Run: headless pygame with SDL's dummy video driver; simulated clock (each Clock.tick advances the game by its frame time, no real sleeping); random seed 0; keys injected as events and as key.get_pressed() state; no mouse input; restart key SPACE tapped at the start of phases 3 and 4.
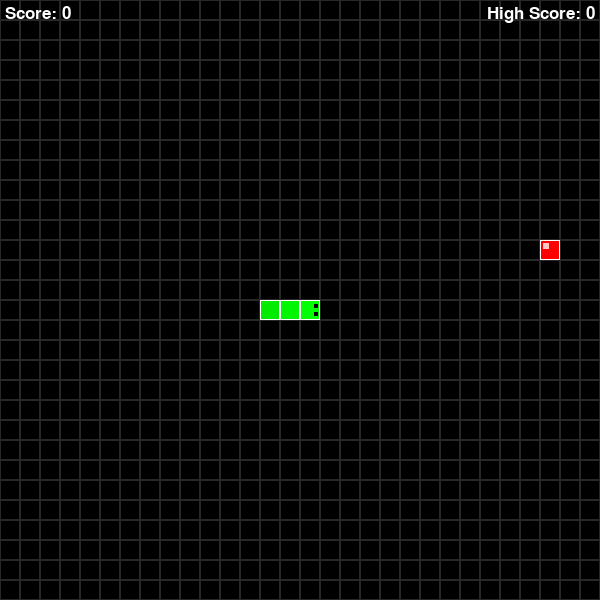
Frame 1 of 4 · flips 1–60 · no input
Frame 2 of 4 · flips 61–180 · tapped SPACE, RETURN · held RIGHT (→), D · screen unchanged from frame 1, image omitted
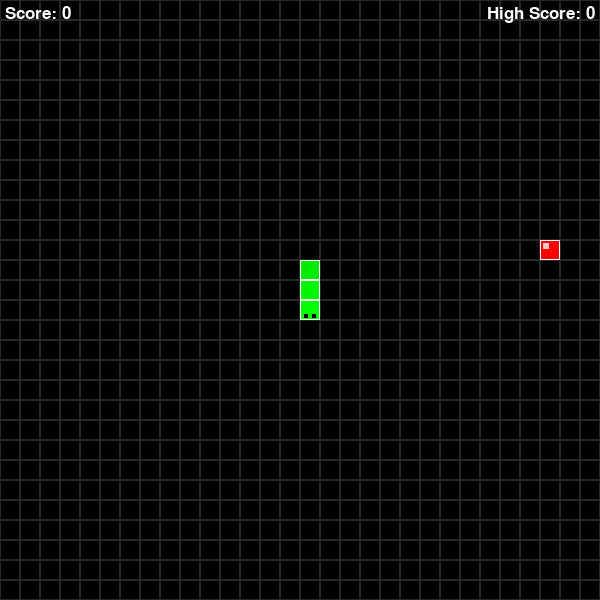
Frame 3 of 4 · flips 181–300 · tapped SPACE · held DOWN (↓), S
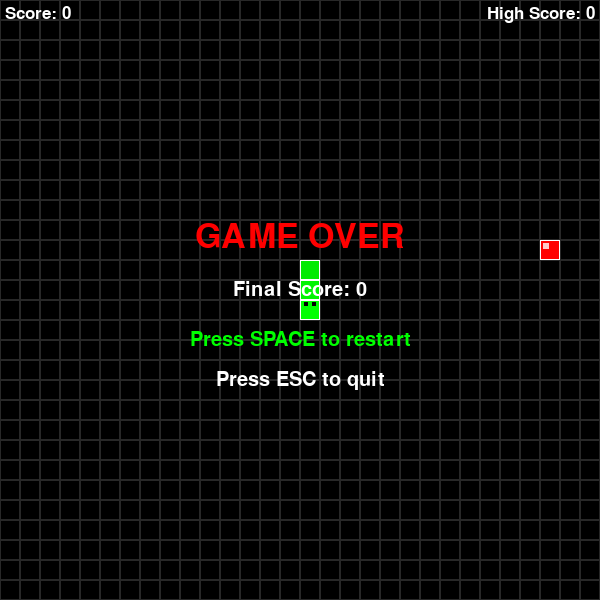
Frame 4 of 4 · flips 301–420 · tapped SPACE · held LEFT (←), A, UP (↑), W

The pygame program that drew these frames:

import pygame
import random
import sys

# Initialize pygame
pygame.init()

# Game constants
WIDTH, HEIGHT = 600, 600
GRID_SIZE = 20
GRID_WIDTH = WIDTH // GRID_SIZE
GRID_HEIGHT = HEIGHT // GRID_SIZE
FPS = 10

# Colors
BLACK = (0, 0, 0)
WHITE = (255, 255, 255)
GREEN = (0, 255, 0)
RED = (255, 0, 0)
BLUE = (0, 120, 255)
GRAY = (40, 40, 40)

# Directions
UP = (0, -1)
DOWN = (0, 1)
LEFT = (-1, 0)
RIGHT = (1, 0)

class Snake:
    def __init__(self):
        self.reset()
    
    def reset(self):
        self.length = 3
        self.positions = [(GRID_WIDTH // 2, GRID_HEIGHT // 2)]
        self.direction = RIGHT
        self.score = 0
        self.grow_pending = 2  # Start with 3 segments
    
    def get_head_position(self):
        return self.positions[0]
    
    def turn(self, point):
        # Prevent turning directly opposite direction
        if self.length > 1 and (point[0] * -1, point[1] * -1) == self.direction:
            return
        self.direction = point
    
    def move(self):
        head = self.get_head_position()
        x, y = self.direction
        new_x = (head[0] + x) % GRID_WIDTH
        new_y = (head[1] + y) % GRID_HEIGHT
        new_position = (new_x, new_y)
        
        # Check for collision with self
        if new_position in self.positions[1:]:
            return False  # Game over
        
        self.positions.insert(0, new_position)
        
        if self.grow_pending > 0:
            self.grow_pending -= 1
        else:
            self.positions.pop()
        
        return True  # Game continues
    
    def grow(self):
        self.grow_pending += 1
        self.score += 10
        self.length += 1
    
    def draw(self, surface):
        for i, p in enumerate(self.positions):
            # Draw snake body
            rect = pygame.Rect(p[0] * GRID_SIZE, p[1] * GRID_SIZE, GRID_SIZE, GRID_SIZE)
            
            # Head is a different color
            if i == 0:
                pygame.draw.rect(surface, GREEN, rect)
                pygame.draw.rect(surface, WHITE, rect, 1)  # Border
                
                # Draw eyes
                eye_size = GRID_SIZE // 5
                # Left eye
                if self.direction == RIGHT:
                    eye_pos = (rect.right - eye_size - 2, rect.top + eye_size)
                elif self.direction == LEFT:
                    eye_pos = (rect.left + 2, rect.top + eye_size)
                elif self.direction == UP:
                    eye_pos = (rect.left + eye_size, rect.top + 2)
                else:  # DOWN
                    eye_pos = (rect.left + eye_size, rect.bottom - eye_size - 2)
                
                pygame.draw.rect(surface, BLACK, (*eye_pos, eye_size, eye_size))
                
                # Right eye
                if self.direction == RIGHT:
                    eye_pos = (rect.right - eye_size - 2, rect.bottom - eye_size * 2)
                elif self.direction == LEFT:
                    eye_pos = (rect.left + 2, rect.bottom - eye_size * 2)
                elif self.direction == UP:
                    eye_pos = (rect.right - eye_size * 2, rect.top + 2)
                else:  # DOWN
                    eye_pos = (rect.right - eye_size * 2, rect.bottom - eye_size - 2)
                
                pygame.draw.rect(surface, BLACK, (*eye_pos, eye_size, eye_size))
            else:
                # Body segments with gradient
                color_intensity = max(50, 255 - (i * 10))
                segment_color = (0, color_intensity, 0)
                pygame.draw.rect(surface, segment_color, rect)
                pygame.draw.rect(surface, WHITE, rect, 1)  # Border

class Food:
    def __init__(self):
        self.position = (0, 0)
        self.color = RED
        self.randomize_position()
    
    def randomize_position(self):
        self.position = (random.randint(0, GRID_WIDTH - 1), 
                         random.randint(0, GRID_HEIGHT - 1))
    
    def draw(self, surface):
        rect = pygame.Rect(self.position[0] * GRID_SIZE, 
                          self.position[1] * GRID_SIZE, 
                          GRID_SIZE, GRID_SIZE)
        pygame.draw.rect(surface, self.color, rect)
        pygame.draw.rect(surface, WHITE, rect, 1)  # Border
        
        # Draw a little shine effect
        shine_size = GRID_SIZE // 3
        shine_rect = pygame.Rect(rect.left + shine_size // 2, 
                                rect.top + shine_size // 2, 
                                shine_size, shine_size)
        pygame.draw.rect(surface, (255, 200, 200), shine_rect)

def draw_grid(surface):
    for y in range(0, HEIGHT, GRID_SIZE):
        for x in range(0, WIDTH, GRID_SIZE):
            rect = pygame.Rect(x, y, GRID_SIZE, GRID_SIZE)
            pygame.draw.rect(surface, GRAY, rect, 1)

def draw_score(surface, score, high_score):
    font = pygame.font.SysFont('arial', 25)
    score_text = font.render(f'Score: {score}', True, WHITE)
    high_score_text = font.render(f'High Score: {high_score}', True, WHITE)
    surface.blit(score_text, (5, 5))
    surface.blit(high_score_text, (WIDTH - high_score_text.get_width() - 5, 5))

def draw_game_over(surface, score):
    font_large = pygame.font.SysFont('arial', 50)
    font_small = pygame.font.SysFont('arial', 30)
    
    game_over_text = font_large.render('GAME OVER', True, RED)
    score_text = font_small.render(f'Final Score: {score}', True, WHITE)
    restart_text = font_small.render('Press SPACE to restart', True, GREEN)
    quit_text = font_small.render('Press ESC to quit', True, WHITE)
    
    surface.blit(game_over_text, (WIDTH // 2 - game_over_text.get_width() // 2, HEIGHT // 2 - 80))
    surface.blit(score_text, (WIDTH // 2 - score_text.get_width() // 2, HEIGHT // 2 - 20))
    surface.blit(restart_text, (WIDTH // 2 - restart_text.get_width() // 2, HEIGHT // 2 + 30))
    surface.blit(quit_text, (WIDTH // 2 - quit_text.get_width() // 2, HEIGHT // 2 + 70))

def main():
    # Set up the display
    screen = pygame.display.set_mode((WIDTH, HEIGHT))
    pygame.display.set_caption('Snake Game')
    clock = pygame.time.Clock()
    
    # Create game objects
    snake = Snake()
    food = Food()
    
    # Game state
    game_over = False
    high_score = 0
    
    # Main game loop
    while True:
        for event in pygame.event.get():
            if event.type == pygame.QUIT:
                pygame.quit()
                sys.exit()
            
            if event.type == pygame.KEYDOWN:
                if game_over:
                    if event.key == pygame.K_SPACE:
                        # Restart game
                        snake.reset()
                        food.randomize_position()
                        game_over = False
                    elif event.key == pygame.K_ESCAPE:
                        pygame.quit()
                        sys.exit()
                else:
                    # Handle snake movement
                    if event.key == pygame.K_UP:
                        snake.turn(UP)
                    elif event.key == pygame.K_DOWN:
                        snake.turn(DOWN)
                    elif event.key == pygame.K_LEFT:
                        snake.turn(LEFT)
                    elif event.key == pygame.K_RIGHT:
                        snake.turn(RIGHT)
                    elif event.key == pygame.K_ESCAPE:
                        pygame.quit()
                        sys.exit()
        
        if not game_over:
            # Move snake
            if not snake.move():
                game_over = True
                high_score = max(high_score, snake.score)
            
            # Check if snake ate food
            if snake.get_head_position() == food.position:
                snake.grow()
                food.randomize_position()
                
                # Make sure food doesn't appear on snake
                while food.position in snake.positions:
                    food.randomize_position()
        
        # Drawing
        screen.fill(BLACK)
        draw_grid(screen)
        snake.draw(screen)
        food.draw(screen)
        draw_score(screen, snake.score, high_score)
        
        if game_over:
            draw_game_over(screen, snake.score)
        
        pygame.display.update()
        clock.tick(FPS)

if __name__ == "__main__":
    main()
